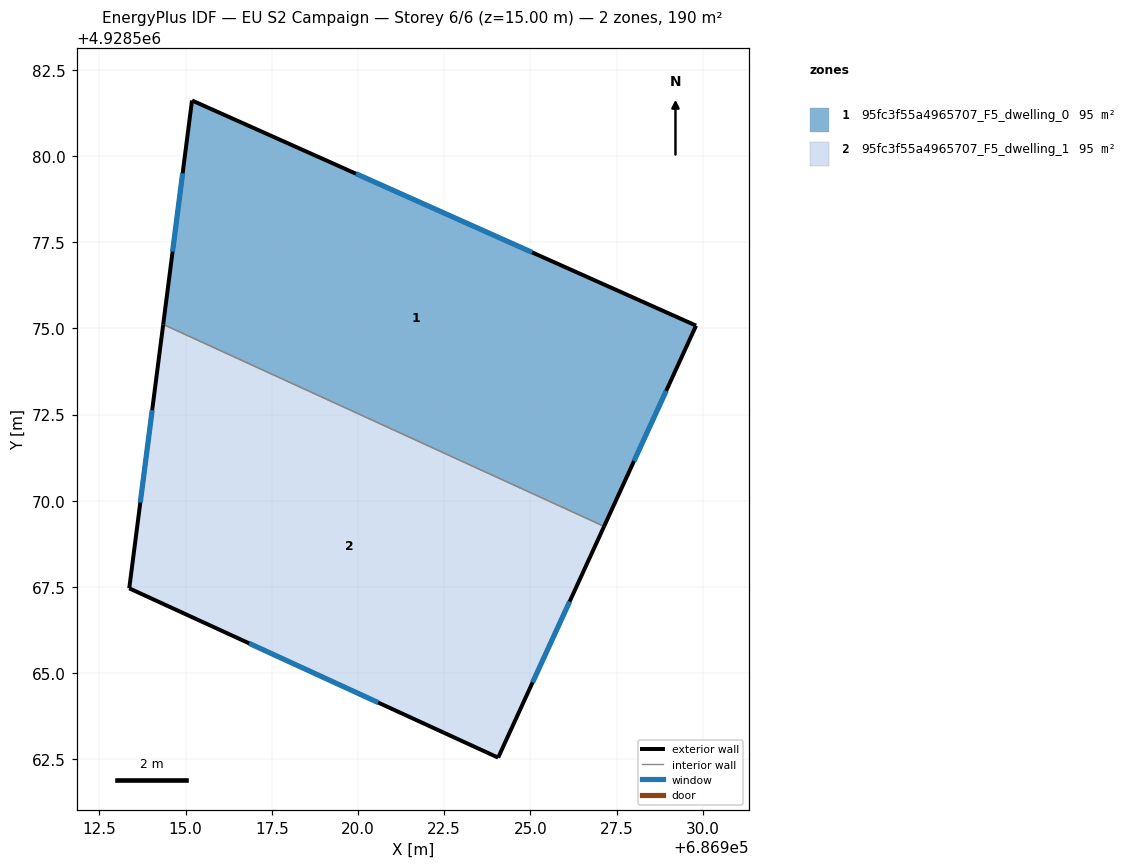
=== STOREY PLAN SPEC (per zone: floor XY polygon, exterior-wall plan segments, windows/doors) ===
zone 1: 95fc3f55a4965707_F5_dwelling_0  (95.2 m²)
  floor: (686927.14, 4928569.26) (686929.81, 4928575.08) (686915.19, 4928581.61) (686914.35, 4928575.12)
  exterior wall: (686914.35, 4928575.12) – (686915.19, 4928581.61)  [6.5 m]
    window: (686914.62, 4928577.23) – (686914.91, 4928579.50)  [2.4 m²]
  exterior wall: (686915.19, 4928581.61) – (686929.81, 4928575.08)  [16.0 m]
    window: (686919.94, 4928579.49) – (686925.05, 4928577.20)  [5.9 m²]
  exterior wall: (686929.81, 4928575.08) – (686927.14, 4928569.26)  [6.4 m]
    window: (686928.94, 4928573.19) – (686928.01, 4928571.15)  [2.3 m²]
  interior walls: 1
zone 2: 95fc3f55a4965707_F5_dwelling_1  (95.3 m²)
  floor: (686924.06, 4928562.55) (686927.14, 4928569.26) (686914.35, 4928575.12) (686913.37, 4928567.46)
  exterior wall: (686927.14, 4928569.26) – (686924.06, 4928562.55)  [7.4 m]
    window: (686926.14, 4928567.08) – (686925.06, 4928564.73)  [2.7 m²]
  exterior wall: (686924.06, 4928562.55) – (686913.37, 4928567.46)  [11.8 m]
    window: (686920.59, 4928564.15) – (686916.85, 4928565.86)  [4.3 m²]
  exterior wall: (686913.37, 4928567.46) – (686914.35, 4928575.12)  [7.7 m]
    window: (686913.69, 4928569.95) – (686914.03, 4928572.63)  [2.8 m²]
  interior walls: 1

=== DERIVED (storey summary) ===
Building: EU S2 Campaign
Storey: 6 of 6  (floor level z = 15.00 m)
Storey gross floor area: 190.5 m²
Zones on this storey: 2
  - 95fc3f55a4965707_F5_dwelling_0: floor 95.2 m²; exterior wall 29.0 m (86.9 m²); 3 window(s) 10.6 m²; WWR 12.2%
  - 95fc3f55a4965707_F5_dwelling_1: floor 95.3 m²; exterior wall 26.9 m (80.6 m²); 3 window(s) 9.9 m²; WWR 12.2%
Zone adjacency (shared interzone walls):
  - 95fc3f55a4965707_F5_dwelling_0 ↔ 95fc3f55a4965707_F5_dwelling_1